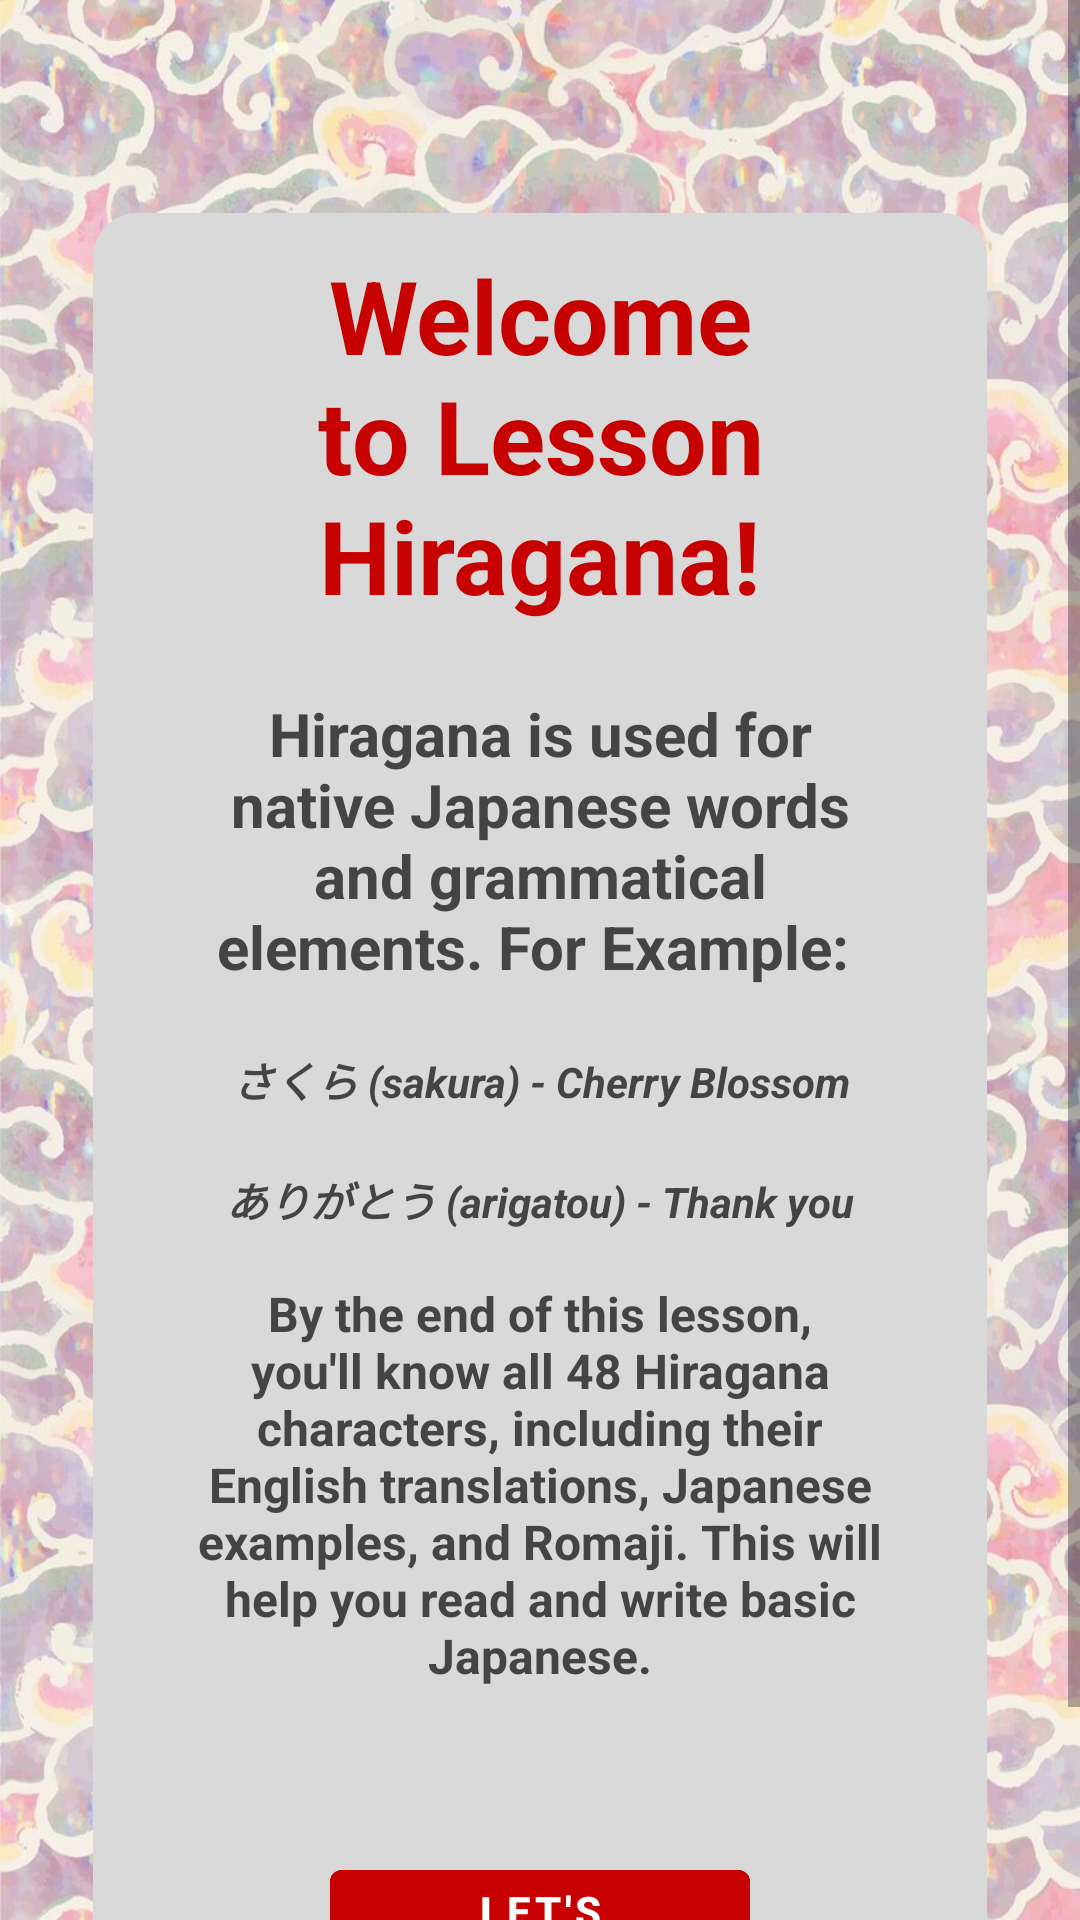

The Android layout XML behind this screen, and the referenced resources:
<!-- AndroidManifest.xml: fallback theme Theme.MaterialComponents.DayNight.NoActionBar -->
<!-- res/layout/activity_hiragana_intro.xml -->
<?xml version="1.0" encoding="utf-8"?>
<androidx.constraintlayout.widget.ConstraintLayout xmlns:android="http://schemas.android.com/apk/res/android"
    xmlns:app="http://schemas.android.com/apk/res-auto"
    xmlns:tools="http://schemas.android.com/tools"
    android:id="@+id/main"
    android:layout_width="match_parent"
    android:layout_height="match_parent"
    tools:context=".HiraganaIntro"
    android:background="@drawable/bg21">

    <LinearLayout
        android:layout_width="match_parent"
        android:layout_height="match_parent"
        android:orientation="vertical"
        tools:layout_editor_absoluteX="1dp"
        tools:layout_editor_absoluteY="1dp">

        <ScrollView
            android:layout_width="match_parent"
            android:layout_height="match_parent">

            <LinearLayout
                android:layout_width="match_parent"
                android:layout_height="wrap_content"
                android:orientation="vertical" >

                <FrameLayout
                    android:layout_width="match_parent"
                    android:layout_height="650dp"
                    android:layout_marginTop="70dp"
                    android:layout_marginLeft="30dp"
                    android:layout_marginRight="30dp"
                    android:paddingLeft="30dp"
                    android:paddingRight="30dp"
                    android:background="@drawable/rounded_border">

                    <LinearLayout
                        android:layout_width="match_parent"
                        android:layout_height="match_parent"
                        android:orientation="vertical">

                        <LinearLayout
                            android:layout_width="match_parent"
                            android:layout_height="150dp"
                            android:gravity="center"
                            android:orientation="horizontal">

                            <TextView
                                android:id="@+id/textView6"
                                android:layout_width="wrap_content"
                                android:layout_height="wrap_content"
                                android:layout_weight="1"
                                android:gravity="center"
                                android:textColor="@color/red"
                                android:text="Welcome to Lesson Hiragana!"
                                android:textSize="34sp"
                                android:textStyle="bold" />

                        </LinearLayout>


                        <LinearLayout
                            android:layout_width="match_parent"
                            android:layout_height="120dp"
                            android:layout_gravity="center"
                            android:orientation="horizontal">

                            <TextView
                                android:id="@+id/textView62"
                                android:layout_width="match_parent"
                                android:layout_height="match_parent"
                                android:textColor="@color/gray"

                                android:layout_weight="1"
                                android:gravity="center"

                                android:text="Hiragana is used for native Japanese words and grammatical elements. For Example: "
                                android:textSize="20sp"
                                android:textStyle="bold" />

                        </LinearLayout>
                        <LinearLayout
                            android:layout_width="match_parent"
                            android:layout_height="40dp"
                            android:gravity="center"
                            android:orientation="horizontal">

                            <TextView
                                android:id="@+id/textView321"
                                android:layout_width="wrap_content"
                                android:layout_height="wrap_content"
                                android:layout_weight="1"
                                android:gravity="center"
                                android:textColor="@color/gray"

                                android:text="さくら (sakura) - Cherry Blossom"
                                android:textStyle="bold|italic" />

                        </LinearLayout>

                        <LinearLayout
                            android:layout_width="match_parent"
                            android:layout_height="40dp"
                            android:gravity="center"
                            android:orientation="horizontal">

                            <TextView
                                android:id="@+id/textView3212"
                                android:layout_width="wrap_content"
                                android:layout_height="wrap_content"
                                android:layout_weight="1"
                                android:gravity="center"
                                android:textColor="@color/gray"

                                android:text="ありがとう (arigatou) - Thank you"
                                android:textStyle="bold|italic" />

                        </LinearLayout>

                        <LinearLayout
                            android:layout_width="match_parent"
                            android:layout_height="150dp"
                            android:gravity="center"
                            android:orientation="horizontal">

                            <TextView
                                android:id="@+id/textView1342"
                                android:layout_width="wrap_content"
                                android:layout_height="wrap_content"
                                android:layout_weight="1"
                                android:gravity="center"
                                android:text="By the end of this lesson, you'll know all 48 Hiragana characters, including their English translations, Japanese examples, and Romaji. This will help you read and write basic Japanese."
                                android:textSize="16sp"
                                android:textColor="@color/gray"

                                android:textStyle="bold" />

                        </LinearLayout>

                        <LinearLayout
                            android:layout_width="match_parent"
                            android:layout_height="150dp"
                            android:gravity="center"
                            android:paddingLeft="50dp"
                            android:paddingRight="50dp"
                            android:orientation="horizontal">


                            <Button
                                android:id="@+id/btnProceed"
                                android:layout_width="wrap_content"
                                android:layout_height="wrap_content"
                                android:backgroundTint="@color/red"
                                android:layout_weight="1"
                                android:textColor="@color/white"
                                android:textStyle="bold"

                                android:text="Let's Proceed!" />
                        </LinearLayout>

                    </LinearLayout>
                </FrameLayout>


            </LinearLayout>
        </ScrollView>
    </LinearLayout>
</androidx.constraintlayout.widget.ConstraintLayout>
<!-- resources referenced by this layout -->
<resources>
  <color name="gray">#444444</color>
  <color name="red">#c70000</color>
  <color name="white">#FFFFFFFF</color>
  <!-- drawable bg21: jpg bitmap (drawable, 249604 bytes) -->
  <!-- drawable rounded_border (drawable) -->
  <?xml version="1.0" encoding="utf-8"?>
  <shape xmlns:android="http://schemas.android.com/apk/res/android"
      android:shape="rectangle">
  
      <solid android:color="#D9D9D9" />
      <stroke
          android:width="2dp"
          android:color="@android:color/transparent"
  
          />
      <corners android:radius="15dp" />
  </shape>
</resources>
